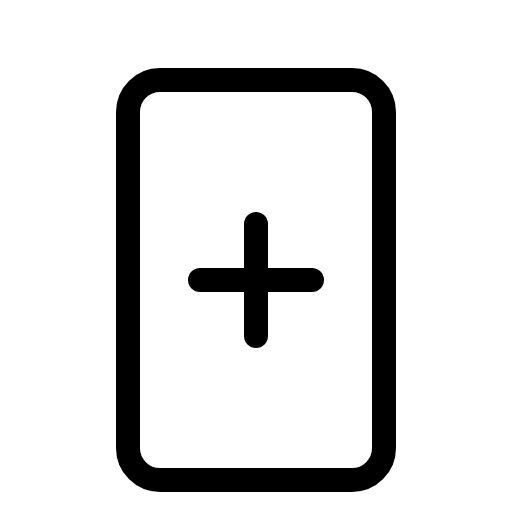
t = 0.00 s
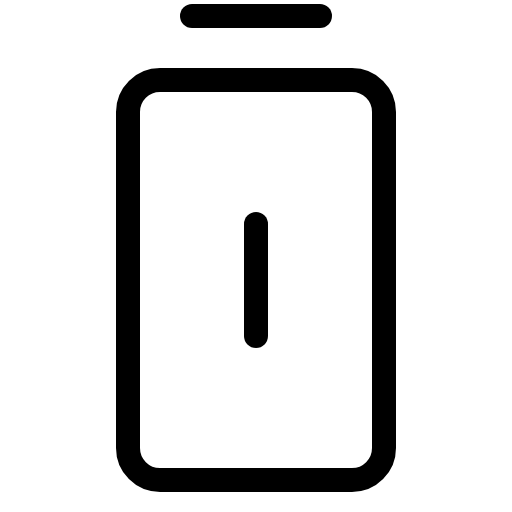
t = 0.90 s
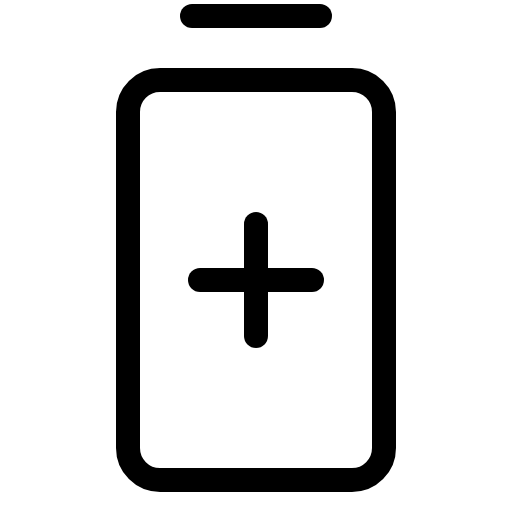
t = 1.28 s
t = 2.03 s: frame unchanged from t = 1.28 s, image omitted
t = 2.78 s: frame unchanged from t = 1.28 s, image omitted
t = 3.15 s: frame unchanged from t = 1.28 s, image omitted

The animated SVG that drew these frames (rendered in a browser with its animation timeline set to each time). Animation: 1 CSS @keyframes rule; one cycle of 3.90 s, repeats indefinitely.

<svg xmlns="http://www.w3.org/2000/svg" viewBox="0 0 256 256">
  <style>
    .draw-line {
      stroke-dasharray: 2000;
      stroke-dashoffset: 0;
    }
    svg:hover .draw-line {
      animation: phosphor-draw-in 3s ease-in-out infinite alternate;
    }
    @keyframes phosphor-draw-in {
      0%   { stroke-dashoffset: 2000; }
      50%  { stroke-dashoffset: 0; }
      100% { stroke-dashoffset: 0; }
    }
  </style><rect width="256" height="256" fill="none"/><line x1="96" y1="8" x2="160" y2="8" fill="none" stroke="currentColor" stroke-linecap="round" stroke-linejoin="round" stroke-width="12" class="draw-line" pathLength="1" style="animation-delay: 0s"/><rect x="64" y="40" width="128" height="200" rx="16" fill="none" stroke="currentColor" stroke-linecap="round" stroke-linejoin="round" stroke-width="12" class="draw-line" pathLength="1" style="animation-delay: 0.3s"/><line x1="128" y1="112" x2="128" y2="168" fill="none" stroke="currentColor" stroke-linecap="round" stroke-linejoin="round" stroke-width="12" class="draw-line" pathLength="1" style="animation-delay: 0.6s"/><line x1="100" y1="140" x2="156" y2="140" fill="none" stroke="currentColor" stroke-linecap="round" stroke-linejoin="round" stroke-width="12" class="draw-line" pathLength="1" style="animation-delay: 0.9s"/></svg>
